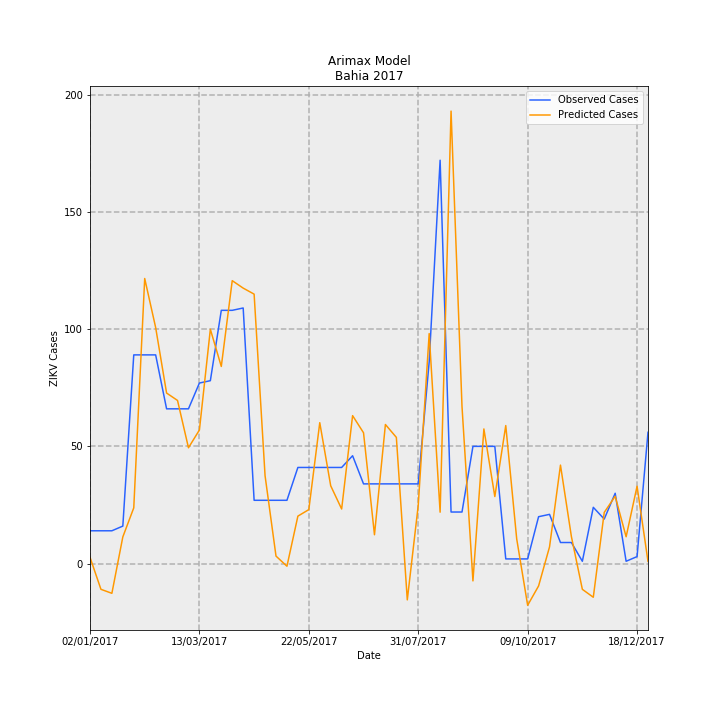

Source data for this figure (header and first rows):
Date, predictions_incidence, observed_incidence, Predicted Cases, Observed Cases, error
02/01/2017, 0.01752, 0.09124, 2.688, 14.0, 11.31
09/01/2017, -0.07142, 0.09124, -10.96, 14.0, 24.96
16/01/2017, -0.08253, 0.09124, -12.66, 14.0, 26.66
23/01/2017, 0.07419, 0.1043, 11.38, 16.0, 4.616
30/01/2017, 0.1549, 0.58, 23.78, 89.0, 65.22
06/02/2017, 0.7923, 0.58, 121.6, 89.0, -32.57
13/02/2017, 0.6561, 0.58, 100.7, 89.0, -11.67
20/02/2017, 0.474, 0.4301, 72.73, 66.0, -6.73
27/02/2017, 0.4534, 0.4301, 69.57, 66.0, -3.569
06/03/2017, 0.3219, 0.4301, 49.4, 66.0, 16.6
13/03/2017, 0.3713, 0.5018, 56.98, 77.0, 20.02
20/03/2017, 0.6512, 0.5083, 99.92, 78.0, -21.92
27/03/2017, 0.5479, 0.7038, 84.07, 108, 23.93
03/04/2017, 0.7862, 0.7038, 120.6, 108, -12.64
10/04/2017, 0.7656, 0.7104, 117.5, 109.0, -8.47
17/04/2017, 0.7489, 0.176, 114.9, 27, -87.91
24/04/2017, 0.2443, 0.176, 37.49, 27, -10.49
01/05/2017, 0.0209, 0.176, 3.208, 27, 23.79
08/05/2017, -0.007254, 0.176, -1.113, 27, 28.11
15/05/2017, 0.132, 0.2672, 20.25, 41, 20.75
22/05/2017, 0.1501, 0.2672, 23.03, 41, 17.97
29/05/2017, 0.3916, 0.2672, 60.09, 41, -19.09
05/06/2017, 0.2163, 0.2672, 33.19, 41, 7.812
12/06/2017, 0.1518, 0.2672, 23.29, 41, 17.71
19/06/2017, 0.4112, 0.2998, 63.1, 46.0, -17.1
26/06/2017, 0.3636, 0.2216, 55.79, 34.0, -21.79
03/07/2017, 0.0802, 0.2216, 12.31, 34.0, 21.69
10/07/2017, 0.3865, 0.2216, 59.31, 34.0, -25.31
17/07/2017, 0.3508, 0.2216, 53.83, 34.0, -19.83
24/07/2017, -0.1008, 0.2216, -15.46, 34.0, 49.46
31/07/2017, 0.1619, 0.2216, 24.85, 34.0, 9.154
07/08/2017, 0.6393, 0.5605, 98.09, 86.0, -12.09
14/08/2017, 0.1429, 1.121, 21.93, 172.0, 150.1
21/08/2017, 1.257, 0.1434, 192.9, 22.0, -170.9
28/08/2017, 0.4367, 0.1434, 67.01, 22.0, -45.01
04/09/2017, -0.04799, 0.3259, -7.364, 50.0, 57.36
11/09/2017, 0.3742, 0.3259, 57.42, 50.0, -7.422
18/09/2017, 0.1864, 0.3259, 28.6, 50.0, 21.4
25/09/2017, 0.3836, 0.01303, 58.86, 2.0, -56.86
02/10/2017, 0.06863, 0.01303, 10.53, 2.0, -8.531
09/10/2017, -0.1158, 0.01303, -17.77, 2.0, 19.77
16/10/2017, -0.06205, 0.1303, -9.521, 20.0, 29.52
23/10/2017, 0.04643, 0.1369, 7.124, 21.0, 13.88
30/10/2017, 0.2737, 0.05865, 42, 9.0, -33
06/11/2017, 0.07495, 0.05865, 11.5, 9.0, -2.5
13/11/2017, -0.07146, 0.006517, -10.97, 1.0, 11.97
20/11/2017, -0.09347, 0.1564, -14.34, 24.0, 38.34
27/11/2017, 0.1423, 0.1238, 21.83, 19.0, -2.829
04/12/2017, 0.1872, 0.1955, 28.72, 30, 1.277
11/12/2017, 0.07462, 0.006517, 11.45, 1.0, -10.45
18/12/2017, 0.2149, 0.01955, 32.98, 3.0, -29.98
25/12/2017, 0.006171, 0.365, 0.9469, 56.0, 55.05
